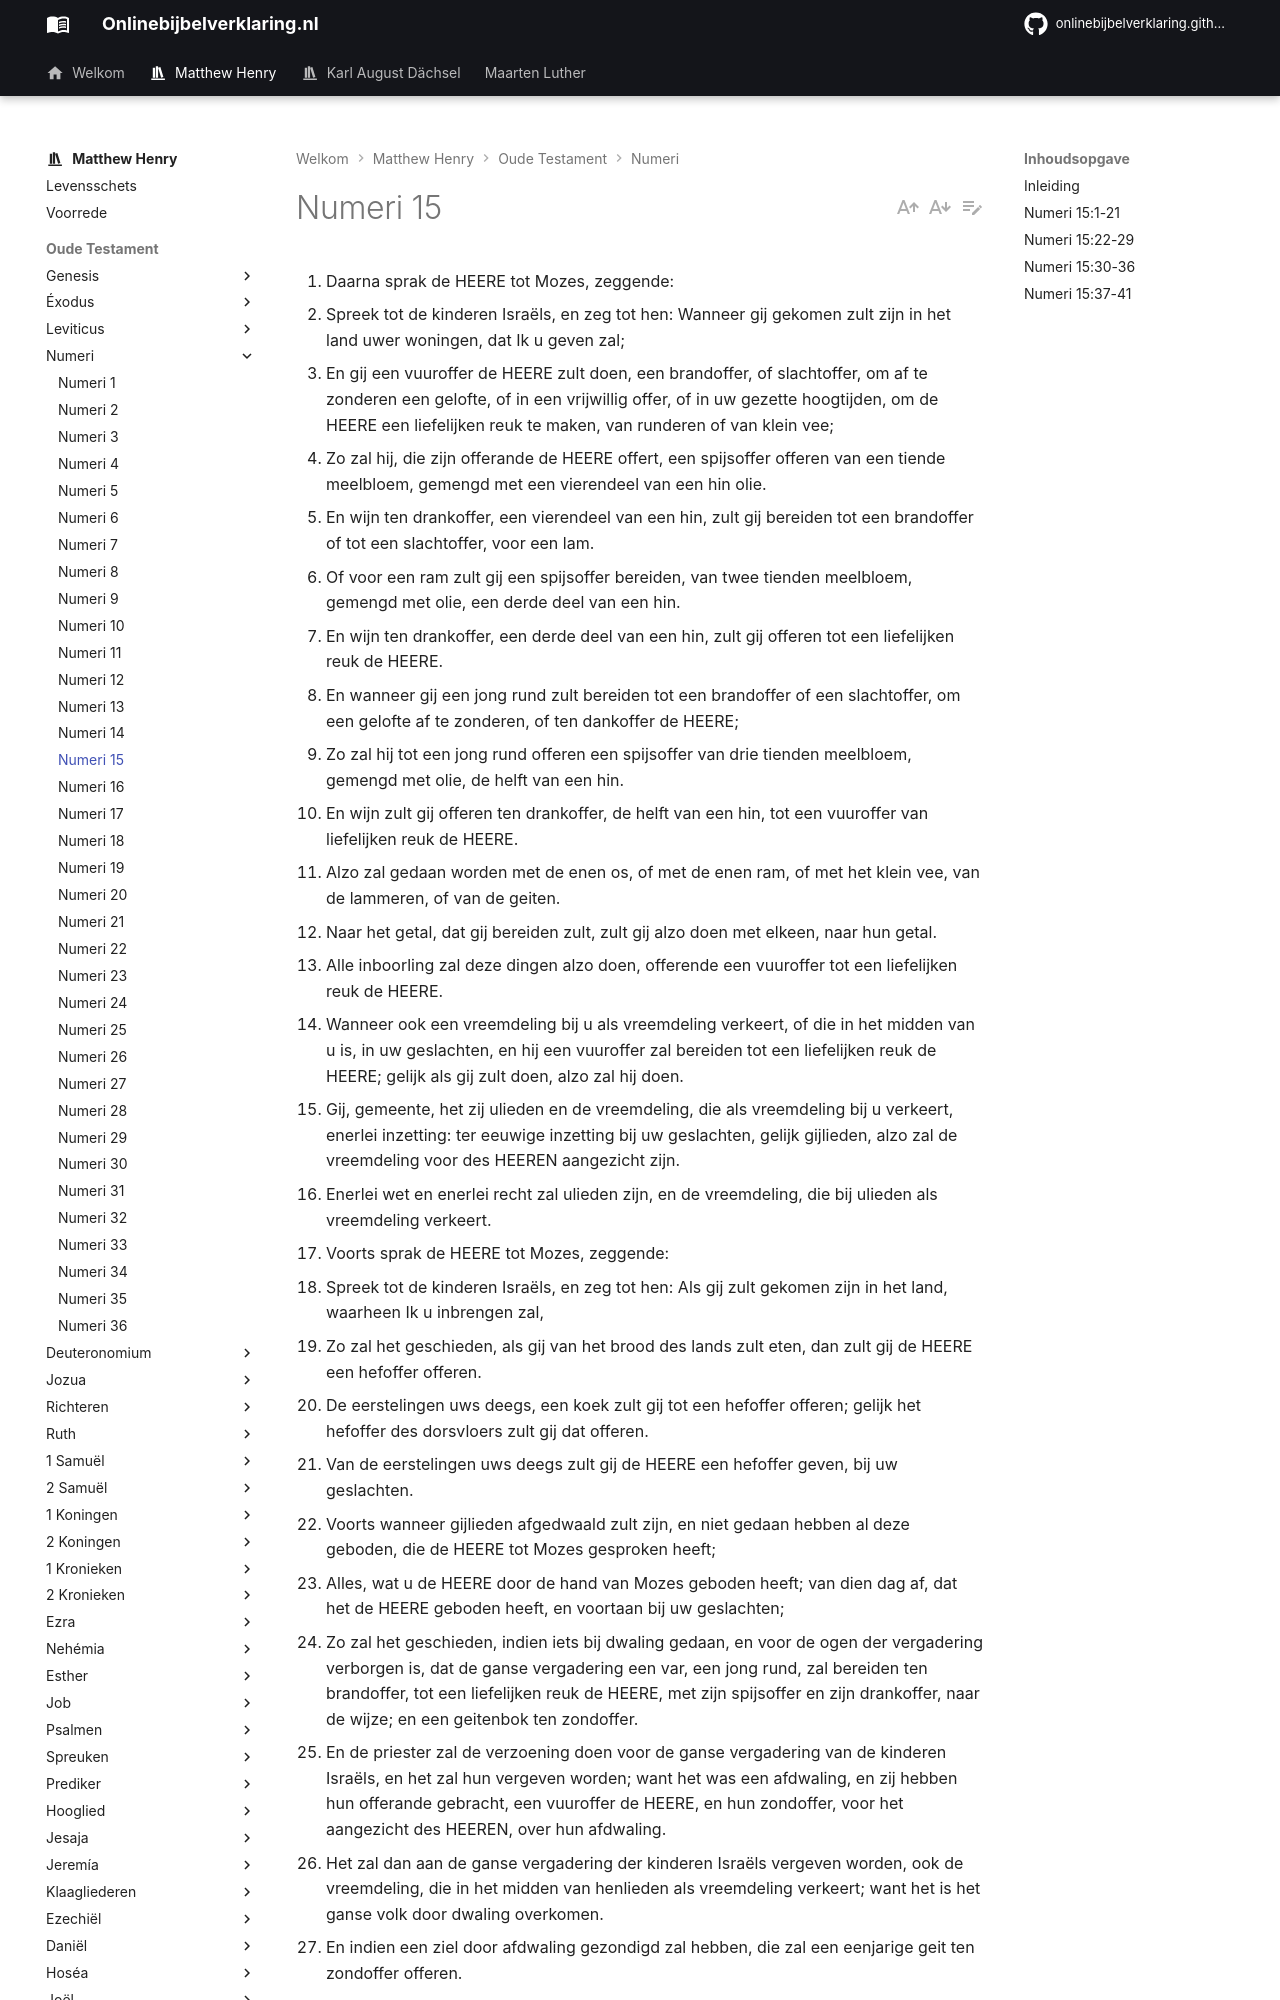

repository: onlinebijbelverklaring/onlinebijbelverklaring.github.io · page: matthewhenry/Numeri/Numeri15/index.html · generator: mkdocs

1. Daarna sprak de HEERE tot Mozes, zeggende: 
2. Spreek tot de kinderen Israëls, en zeg tot hen: Wanneer gij gekomen zult zijn in het land uwer woningen, dat Ik u geven zal; 
3. En gij een vuuroffer de HEERE zult doen, een brandoffer, of slachtoffer, om af te zonderen een gelofte, of in een vrijwillig offer, of in uw gezette hoogtijden, om de HEERE een liefelijken reuk te maken, van runderen of van klein vee; 
4. Zo zal hij, die zijn offerande de HEERE offert, een spijsoffer offeren van een tiende meelbloem, gemengd met een vierendeel van een hin olie. 
5. En wijn ten drankoffer, een vierendeel van een hin, zult gij bereiden tot een brandoffer of tot een slachtoffer, voor een lam. 
6. Of voor een ram zult gij een spijsoffer bereiden, van twee tienden meelbloem, gemengd met olie, een derde deel van een hin. 
7. En wijn ten drankoffer, een derde deel van een hin, zult gij offeren tot een liefelijken reuk de HEERE. 
8. En wanneer gij een jong rund zult bereiden tot een brandoffer of een slachtoffer, om een gelofte af te zonderen, of ten dankoffer de HEERE; 
9. Zo zal hij tot een jong rund offeren een spijsoffer van drie tienden meelbloem, gemengd met olie, de helft van een hin. 
10. En wijn zult gij offeren ten drankoffer, de helft van een hin, tot een vuuroffer van liefelijken reuk de HEERE. 
11. Alzo zal gedaan worden met de enen os, of met de enen ram, of met het klein vee, van de lammeren, of van de geiten. 
12. Naar het getal, dat gij bereiden zult, zult gij alzo doen met elkeen, naar hun getal. 
13. Alle inboorling zal deze dingen alzo doen, offerende een vuuroffer tot een liefelijken reuk de HEERE. 
14. Wanneer ook een vreemdeling bij u als vreemdeling verkeert, of die in het midden van u is, in uw geslachten, en hij een vuuroffer zal bereiden tot een liefelijken reuk de HEERE; gelijk als gij zult doen, alzo zal hij doen. 
15. Gij, gemeente, het zij ulieden en de vreemdeling, die als vreemdeling bij u verkeert, enerlei inzetting: ter eeuwige inzetting bij uw geslachten, gelijk gijlieden, alzo zal de vreemdeling voor des HEEREN aangezicht zijn. 
16. Enerlei wet en enerlei recht zal ulieden zijn, en de vreemdeling, die bij ulieden als vreemdeling verkeert. 
17. Voorts sprak de HEERE tot Mozes, zeggende: 
18. Spreek tot de kinderen Israëls, en zeg tot hen: Als gij zult gekomen zijn in het land, waarheen Ik u inbrengen zal, 
19. Zo zal het geschieden, als gij van het brood des lands zult eten, dan zult gij de HEERE een hefoffer offeren. 
20. De eerstelingen uws deegs, een koek zult gij tot een hefoffer offeren; gelijk het hefoffer des dorsvloers zult gij dat offeren. 
21. Van de eerstelingen uws deegs zult gij de HEERE een hefoffer geven, bij uw geslachten. 
22. Voorts wanneer gijlieden afgedwaald zult zijn, en niet gedaan hebben al deze geboden, die de HEERE tot Mozes gesproken heeft; 
23. Alles, wat u de HEERE door de hand van Mozes geboden heeft; van dien dag af, dat het de HEERE geboden heeft, en voortaan bij uw geslachten; 
24. Zo zal het geschieden, indien iets bij dwaling gedaan, en voor de ogen der vergadering verborgen is, dat de ganse vergadering een var, een jong rund, zal bereiden ten brandoffer, tot een liefelijken reuk de HEERE, met zijn spijsoffer en zijn drankoffer, naar de wijze; en een geitenbok ten zondoffer. 
25. En de priester zal de verzoening doen voor de ganse vergadering van de kinderen Israëls, en het zal hun vergeven worden; want het was een afdwaling, en zij hebben hun offerande gebracht, een vuuroffer de HEERE, en hun zondoffer, voor het aangezicht des HEEREN, over hun afdwaling. 
26. Het zal dan aan de ganse vergadering der kinderen Israëls vergeven worden, ook de vreemdeling, die in het midden van henlieden als vreemdeling verkeert; want het is het ganse volk door dwaling overkomen. 
27. En indien een ziel door afdwaling gezondigd zal hebben, die zal een eenjarige geit ten zondoffer offeren. 
28. En de priester zal de verzoening doen over de dwalende ziel, als zij gezondigd heeft door afdwaling, voor het aangezicht des HEEREN, doende de verzoening over haar; en het zal haar vergeven worden. 
29. de inboorling der kinderen Israëls, en de vreemdeling, die in hunlieder midden als vreemdeling verkeert, enerlei wet zal ulieden zijn, dengene, die het door afdwaling doet. 
30. Maar de ziel, die iets gedaan zal hebben met opgeheven hand, hetzij van inboorlingen of van vreemdelingen, die smaadt de HEERE; en diezelve ziel zal uitgeroeid worden uit het midden van haar volk; 
31. Want zij heeft het woord des HEEREN veracht en Zijn gebod vernietigd; diezelve ziel zal ganselijk uitgeroeid worden; haar ongerechtigheid is op haar. 
32. Als nu de kinderen Israëls in de woestijn waren, zo vonden zij een man, hout lezende op de sabbatdag. 
33. En die hem vonden, hout lezende, brachten hem tot Mozes, en tot Aäron, en tot de ganse vergadering. 
34. En zij stelden hem in bewaring; want het was niet verklaard, wat hem gedaan zou worden. 
35. Zo zeide de HEERE tot Mozes: Die man zal zekerlijk gedood worden; de ganse vergadering zal hem met stenen stenigen buiten het leger. 
36. Toen bracht hem de ganse vergadering uit tot buiten het leger, en zij stenigden hem met stenen, dat hij st
